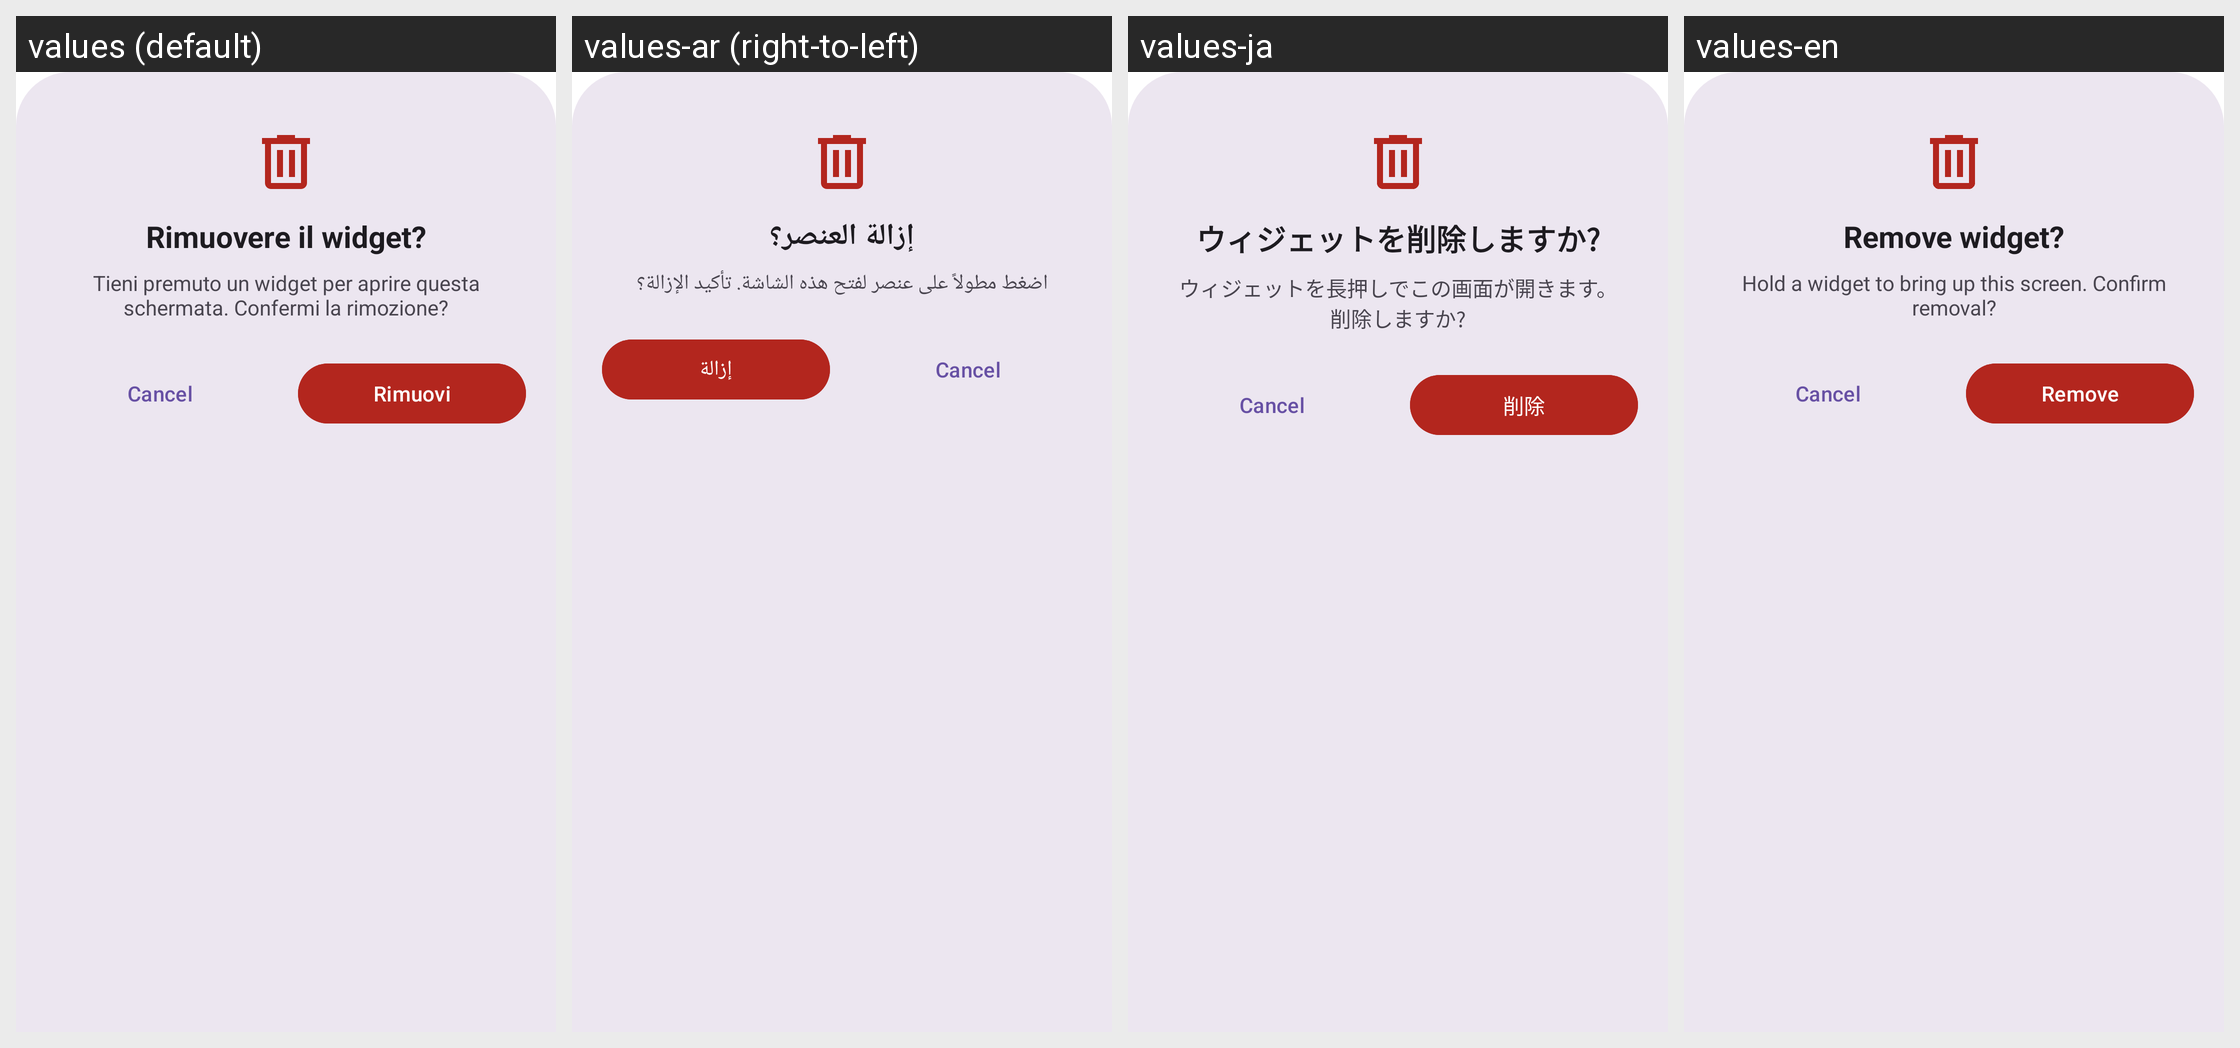

For this localized Android screen grid, give each drawn string resource with its value in every locale shown.
Android screen res/layout/sheet_widget_remove.xml rendered under 4 locales, left to right: values (default), values-ar (right-to-left), values-ja, values-en. Device: Nexus 5 (rendered at 1080×1920; each locale shown at half size, 540×960, under a caption strip naming it); theme Theme.SpeedLauncher.
Other locales in the repository, not shown: values-es, values-fr, values-tr.
Strings drawn on this screen, with the default value and each locale's value (text and hints the layout hard-codes, and strings that could not be matched under every locale, appear in the picture but are not listed):

widget_remove_title
  values: Rimuovere il widget?
  values-ar: إزالة العنصر؟
  values-ja: ウィジェットを削除しますか?
  values-en: Remove widget?

widget_remove_message
  values: Tieni premuto un widget per aprire questa schermata. Confermi la rimozione?
  values-ar: اضغط مطولاً على عنصر لفتح هذه الشاشة. تأكيد الإزالة؟
  values-ja: ウィジェットを長押しでこの画面が開きます。削除しますか?
  values-en: Hold a widget to bring up this screen. Confirm removal?

widget_remove_confirm
  values: Rimuovi
  values-ar: إزالة
  values-ja: 削除
  values-en: Remove
